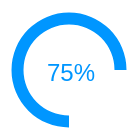
D3 v3 page, settled after 360 driven frames (6 s of simulated time); the page loaded 1 data file(s).


            var width = 125,
                height = 125,
                radius = Math.min(width, height) / 2;
            
            var color = d3.scale.ordinal()
                .range(["#FFFFFF", "#0096ff"]);
            
            var arc = d3.svg.arc()
                .outerRadius(radius - 5)
                .innerRadius(radius - 17);
            
            var pie = d3.layout.pie()
                .sort(null)
                .value(function(d) { return d.num; });
            
            var svg = d3.select("#card_salesforce_workday").append("svg")
                .attr("width", width)
                .attr("height", height)
                .append("g")
                .attr("transform", "translate(" + 60 + "," + 62 + ")");
            
            d3.csv("data_salesforce_workday.csv", function(error, data) {
            
              data.forEach(function(d) {
                d.num = +d.num;
              });
            
              var g = svg.selectAll(".arc")
                  .data(pie(data))
                .enter().append("g")
                  .attr("class", "arc");
            
              g.append("path")
                  .attr("d", arc)
                  .attr("transform", "rotate(" + 90 + ")")
                  .style("fill", function(d) { return color(d.data.status); });
            
              g.append("text")
                  .attr("transform", function(d) { return "translate(" + arc.centroid(d) + ")"; })
                  .attr("dy", ".35em")
                  .style("display", "none")
                  .text(function(d) { return d.data.status; });
            
            });    
        

### data: data_salesforce_workday.csv
status, num
registered, 25
attended, 75